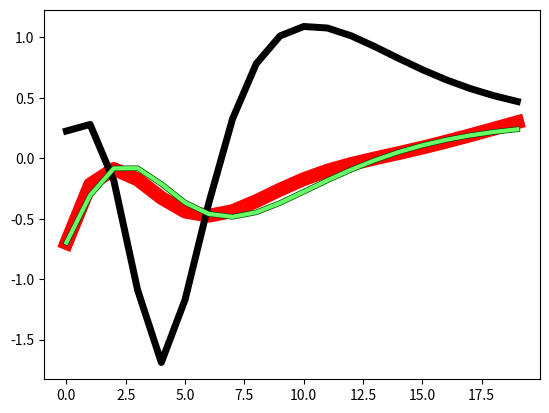

Python code for this plot:
# -*- coding: utf-8 -*-

import numpy as np
import matplotlib.pyplot as plt
import os
from scipy import interpolate


def init_rng():
    """ Set a random number generator witha random seed
    """
    seed = np.fromstring(os.urandom(4), dtype=np.uint32)[0]
    rng = np.random.RandomState(seed)

    return rng, seed


def gauss(x, c, s):
    return np.exp(-(1 / (2 * s ** 2)) * (x - c) ** 2)


def ngrid(npts, mins, maxs):
    assert len(npts) == len(mins)
    assert len(mins) == len(maxs)
    grids = np.meshgrid(*[np.linspace(i, j, n) for n, i, j in zip(npts, mins, maxs)])
    sparse_grid = np.vstack([grid.ravel() for grid in grids]).T
    return sparse_grid


class DMP(object):
    """ Implements a 1D dynamical movememt primitive
    """

    def __init__(
        self,
        n=30,
        pdim=None,
        s=0,
        g=1,
        stime=200,
        dt=0.01,
        sigma=0.01,
        rng=None,
        noise=False,
        n_sigma=0.02,
    ):
        """
        :param  n       Number of parameters of the forcing component
        :param  pdim    list of the bin number for each additional parameter
        :param  s       starting point
        :param  g       end point
        :param  stime   timesteps
        :param  dt      integration time
        :param  sigma   std dev of the gaussian bases
        :param  noise   add noise to the output
        :param  n_sigma noise std dev
        :type   n       int
        :type   s       float
        :type   g       float
        :type   noise   bool
        :type   sigma   float
        """
        self.n = n
        self.s = s
        self.g = g
        self.stime = stime
        self.noise = noise
        self.n_sigma = n_sigma

        # init random number generator
        if rng is None:
            rng, _ = init_rng()
        self.rng = rng

        # centroids
        if pdim is None:
            pdim = []
        p = len(pdim)
        self.c = ngrid(pdim + [n], np.zeros(p + 1), np.ones(p + 1))

        # forcing component params
        self.theta = rng.randn(*self.c.shape)

        self.sigma = sigma

        self.dt = dt
        self.tau = 0.05 * self.stime * self.dt

        # canonical system params
        self.x0 = 1
        self.alpha_x = 0.2

        # PD params
        self.y0 = self.s

        self.alpha_ddy = 3.0 * self.alpha_x
        self.beta_ddy = self.alpha_ddy / 4.0

        self.reset()

    def set_start(self, start):
        # PD params
        self.y0 = start
        self.s = start

    def set_goal(self, goal):
        self.g = goal

    def get_bases(self, x, p=None):
        """ Computes the bases of a state x

        :param x: the current state of the canonical system
        :type x: float
        :param x: the current state of the additional parameters
        :type p: np.array(float)

        :return: an array of activations of the n bases
        :rtype: float
        """

        xes = np.array([x])

        if p is not None:
            xes = np.hstack((xes, p))
        xes = xes.reshape(1, *xes.shape)

        phi = gauss(xes, self.c, self.sigma)

        return phi

    def reset(self):

        # state storage
        self.S = {
            "ddy": np.zeros(self.stime),
            "dy": np.zeros(self.stime),
            "y": np.zeros(self.stime),
            "x": np.zeros(self.stime),
            "phi": np.zeros([self.stime] + list(self.c.shape)),
        }

    def rollout(self, p=None):
        """ Performs a single episode of 'stime' timesteps

        :param p: current additional parameters
	    :type p: list(float)

        :return: a dictionary with the timeseries of
                    ddy (acceleration),
                    dy (speed), -
                    y (position),
                    x (time-setting decay,
                    phi (vector of bases activations)
        :rtype: dict( str : np.array() )
        """

        if p is None:
            p = []

        assert (len(p) + 1) == self.c.shape[1]

        # reset vars
        self.x = self.x0
        self.y = self.y0
        self.dy = 0
        self.ddy = 0

        for t in range(self.stime):

            # forcing component
            phi = self.get_bases(self.x, p)

            fc = phi / phi.sum()
            fc *= self.x
            fc *= self.g - self.y0

            # PD acceleration
            pd = self.alpha_ddy * (self.beta_ddy * (self.g - self.y) - self.dy)

            # increment of the transformation system
            self.ddy = (self.dt / self.tau) * (
                pd + np.dot(fc.ravel(), self.theta.ravel())
            )

            if self.noise:
                self.ddy = self.ddy + self.rng.randn() * self.n_sigma

            # increment of the canonical system
            dx = -(self.dt / self.tau) * self.alpha_x * self.x

            # updates
            self.dy += self.ddy  # transformation system derivative
            self.y += (self.dt / self.tau) * self.dy  # transformation system
            self.x += dx  # canonical system

            # storage
            self.S["ddy"][t] = self.ddy
            self.S["dy"][t] = self.dy
            self.S["y"][t] = self.y
            self.S["x"][t] = self.x
            self.S["phi"][t, :] = phi.copy()

    def generate_weights(self, target):
        """
        :target: the target trajectory
        """
        self.rollout()
        assert self.theta.shape[1] == 1

        self.set_start(target[0])
        self.set_goal(target[-1])
        if (target[-1] - target[0]) != 0:

            ty = target
            tdy = np.hstack((0, np.diff(ty)))
            tddy = np.hstack((0, np.diff(tdy)))
            f = (self.tau ** 2) * tddy - self.alpha_ddy * (
                self.beta_ddy * (self.g - ty) - tdy
            )

            for i in range(self.n):
                e = self.S["x"].ravel() * (self.g - ty[0])
                phi = self.S["phi"][:, i].ravel()
                numer = np.dot(e, np.dot(np.diag(phi), f))
                denom = np.dot(e, np.dot(np.diag(phi), e))
                self.theta[i, 0] = numer / denom

        else:
            for i in range(self.n):
                self.theta[i, 0] = 0

    def interpolate(self, rtime):

        f = interpolate.interp1d(np.linspace(0, 1, self.stime), self.S["y"])
        x = np.linspace(0, 1, rtime)
        return x, f(x)


if __name__ == "__main__":

    import matplotlib.pyplot as plt

    np.set_printoptions(suppress=True, precision=3)

    stime = 20
    dt = 0.25
    xx = np.linspace(0, 1, stime)
    target = np.exp(-xx * 6) * np.sin(xx * 12) + xx - 0.7

    dmp = DMP(
        n=10, stime=stime, sigma=0.05, s=target[0], g=target[-1], dt=dt, noise=False
    )
    dmp.rollout()
    y0 = dmp.S["y"].copy()
    dmp.generate_weights(target)
    dmp.rollout()
    y1 = dmp.S["y"].copy()

    plt.plot(target, c="red", lw=10)
    plt.plot(y0, c="black", lw=5)
    plt.plot(y1, c="#004400", lw=4)
    plt.plot(y1, c="#66FF66", lw=3)
    plt.show()
